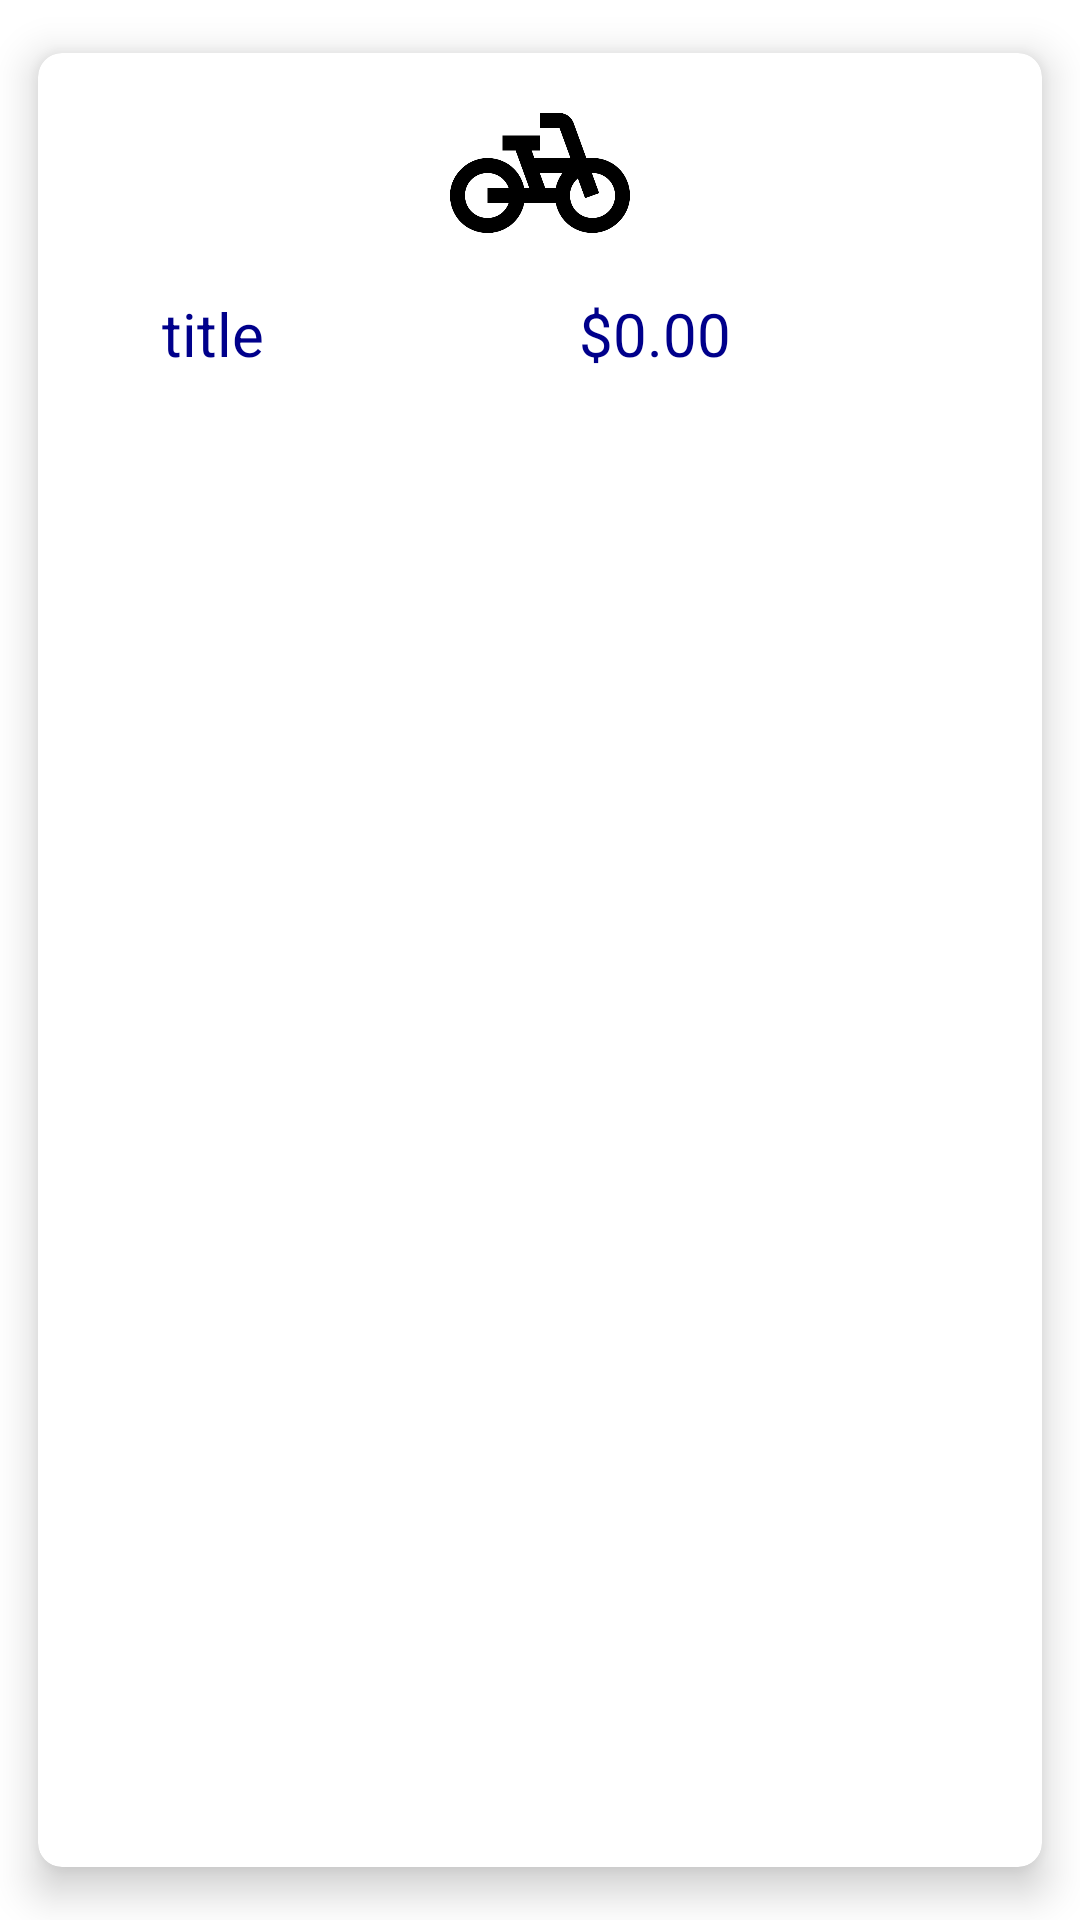

Here is an Android app screen rendered from its layout file. Give the layout XML and the strings, colors and styles it references.
<!-- AndroidManifest.xml: application theme Theme.FriendsCollectibles -->
<!-- res/layout/sales_history_layout.xml -->
<?xml version="1.0" encoding="utf-8"?>
<androidx.cardview.widget.CardView xmlns:android="http://schemas.android.com/apk/res/android"
    xmlns:app="http://schemas.android.com/apk/res-auto"
    android:layout_width="match_parent"
    android:layout_height="wrap_content"
    android:layout_margin="5dp"
    android:id="@+id/sales_history_container"
    app:cardBackgroundColor="@color/white"
    app:cardCornerRadius="8dp"
    app:cardElevation="8dp"
    app:cardMaxElevation="10dp"
    app:cardPreventCornerOverlap="true"
    app:cardUseCompatPadding="true">

    <LinearLayout
        android:layout_width="match_parent"
        android:orientation="vertical"
        android:layout_margin="10dp"
        android:layout_height="match_parent">

        <ImageView
            android:id="@+id/itemImage"
            android:layout_width="match_parent"
            android:layout_height="60dp"
            android:layout_gravity="center"
            app:maxImageSize="60dp"
            android:contentDescription="@string/item_image"
            app:srcCompat="@drawable/ic_baseline_pedal_bike_150"
            />


        <LinearLayout
            android:layout_width="match_parent"
            android:layout_height="wrap_content"
            android:layout_margin="10dp"
            android:orientation="horizontal">

            <TextView
                android:id="@+id/itemTitle"
                android:layout_width="wrap_content"
                android:layout_height="wrap_content"
                android:layout_weight="1"
                android:gravity="center"
                android:text="@string/title"
                android:textSize="20sp" />

            <TextView
                android:id="@+id/itemPrice"
                android:layout_width="175dp"
                android:layout_height="wrap_content"
                android:layout_weight="1"
                android:gravity="center"
                android:text="$0.00"
                android:textSize="20sp" />

        </LinearLayout>

        <androidx.recyclerview.widget.RecyclerView
            android:id="@+id/salesItemReport"
            android:layout_width="match_parent"
            android:layout_height="wrap_content"
            />

        </LinearLayout>

</androidx.cardview.widget.CardView>
<!-- resources referenced by this layout -->
<resources>
  <color name="white">#FFFFFFFF</color>
  <!-- drawable ic_baseline_pedal_bike_150 (drawable) -->
  <vector android:height="150dp" android:tint="#000000"
      android:viewportHeight="24" android:viewportWidth="24"
      android:width="150dp" xmlns:android="http://schemas.android.com/apk/res/android">
      <path android:fillColor="@android:color/white" android:pathData="M18.18,10l-1.7,-4.68C16.19,4.53 15.44,4 14.6,4H12v2h2.6l1.46,4h-4.81l-0.36,-1H12V7H7v2h1.75l1.82,5H9.9c-0.44,-2.23 -2.31,-3.88 -4.65,-3.99C2.45,9.87 0,12.2 0,15c0,2.8 2.2,5 5,5c2.46,0 4.45,-1.69 4.9,-4h4.2c0.44,2.23 2.31,3.88 4.65,3.99c2.8,0.13 5.25,-2.19 5.25,-5c0,-2.8 -2.2,-5 -5,-5H18.18zM7.82,16c-0.4,1.17 -1.49,2 -2.82,2c-1.68,0 -3,-1.32 -3,-3s1.32,-3 3,-3c1.33,0 2.42,0.83 2.82,2H5v2H7.82zM14.1,14h-1.4l-0.73,-2H15C14.56,12.58 14.24,13.25 14.1,14zM19,18c-1.68,0 -3,-1.32 -3,-3c0,-0.93 0.41,-1.73 1.05,-2.28l0.96,2.64l1.88,-0.68l-0.97,-2.67c0.03,0 0.06,-0.01 0.09,-0.01c1.68,0 3,1.32 3,3S20.68,18 19,18z"/>
  </vector>
  <string name="item_image">item image</string>
  <string name="title">title</string>
  <style name="Theme.FriendsCollectibles" parent="Theme.MaterialComponents.DayNight.DarkActionBar">
          
          <item name="colorPrimary">@color/blue</item>
          <item name="android:textColor">@color/blue</item>
          <item name="colorPrimaryVariant">@color/white</item>
          <item name="colorOnPrimary">@color/white</item>
          <item name="android:windowBackground">@color/white</item>
          
          <item name="colorSecondary">@color/teal_200</item>
          <item name="colorSecondaryVariant">@color/teal_700</item>
          <item name="colorOnSecondary">@color/white</item>
          
          <item name="android:statusBarColor">?attr/colorPrimaryVariant</item>
          
      </style>
  <color name="blue">#FF00008B</color>
  <color name="teal_200">#FF03DAC5</color>
  <color name="teal_700">#FF018786</color>
</resources>
